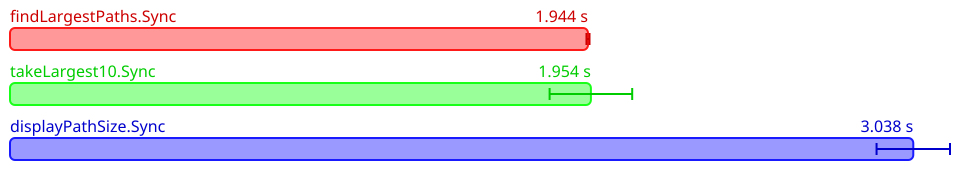

The file beside this chart, header and first rows:
Name, Mean (ps), 2*Stdev (ps), Allocated, Copied, Peak Memory
All.findLargestPaths.Sync, 1944035331700, 5085677678, 2133365230, 431706700, 255852544
All.takeLargest10.Sync, 1953851172200, 138895009956, 2133423724, 455327236, 313524224
All.displayPathSize.Sync, 3038169151800, 123502737294, 5593924972, 853464304, 313524224
